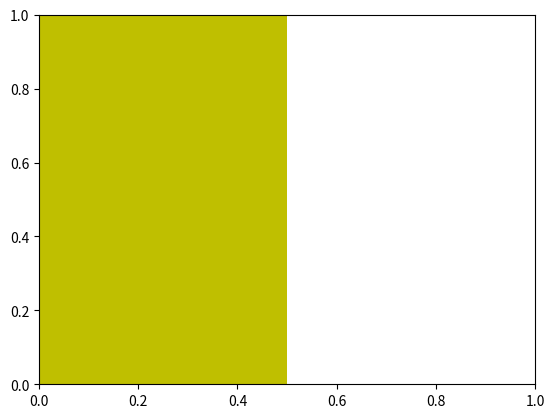

Source code (Python): (Note: this script raises an exception after producing the figure.)
#!/usr/bin/env python

import numpy as np
import matplotlib.pyplot as plt

N = 3

canexons = [ 9, 1, 2 ]
altexons = [ 8, 0.5, 3 ]
introns = [ 6, 0.2 ]

cestds = [ 0.8, 0.1 ]
altstds = [ 0.7, 0.09 ]
instds = [ 0.5, 0.01 ]

width = 0.5       # the width of the bars
leftspacing = 0.25 # space before first bar
padding = width * N+1

ind = (np.arange(N) * padding) + leftspacing # the x locations for the groups


fig = plt.figure()


for value in altexons:
	rects2 = plt.bar(ind, value, width, color='y', yerr=altstds)
for value in canexons:
	rects1 = plt.bar(ind+width, value, width, color='r', yerr=cestds)
#rects3 = plt.bar(ind+2*width, introns, width, color='b', yerr=instds)
plt.xticks(ind+1.5*width, ('ON', 'OFF'))


plt.legend( (rects1[0], rects2[0]), ('Canonical Exons', 'Alternative Exons') )

plt.show()

